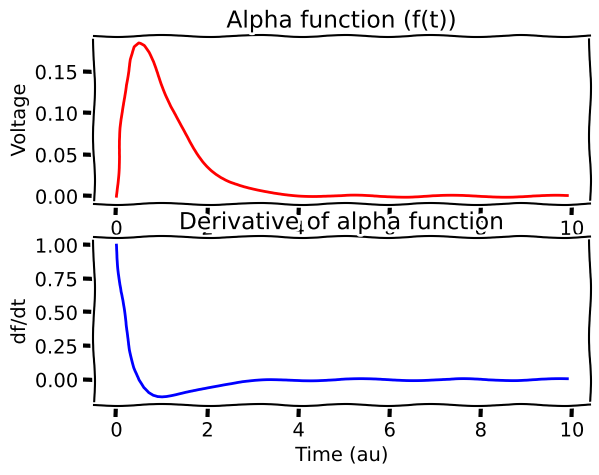

Recreate this plot in Python.
# Coding Exercise 2.1.1 (Calculus) | Jenna Tran

# Imports
import numpy as np
import scipy.optimize as opt  # import root-finding algorithm
import sympy as sp  # Python toolbox for symbolic maths
import matplotlib.pyplot as plt
from mpl_toolkits.mplot3d import Axes3D  # Toolbox for rendring 3D figures
from mpl_toolkits import mplot3d  # Toolbox for rendring 3D figures


def plot_alpha_func(t, f, df_dt):

  plt.figure()
  plt.subplot(2,1,1)
  plt.plot(t, f, 'r', label='Alpha function')
  plt.xlabel('Time (au)')
  plt.ylabel('Voltage')
  plt.title('Alpha function (f(t))')
  #plt.legend()

  plt.subplot(2,1,2)
  plt.plot(t, df_dt, 'b', label='Derivative')
  plt.title('Derivative of alpha function')
  plt.xlabel('Time (au)')
  plt.ylabel('df/dt')
  #plt.legend()


def plot_charge_transfer(t, PSP, numerical_integral):

  fig, axes = plt.subplots(1, 2)

  axes[0].plot(t, PSP)
  axes[0].set(xlabel = 't', ylabel = 'PSP')

  axes[1].plot(t, numerical_integral)
  axes[1].set(xlabel = 't', ylabel = 'Charge Transferred')

# Define time, time constant
t = np.arange(0, 10, .1)
tau = 0.5

# Compute alpha function
f = t * np.exp(-t/tau)

# Define u(t), v(t)
u_t = t
v_t = np.exp(-t/tau)

# Define du/dt, dv/dt
du_dt = 1
dv_dt = -1/tau * np.exp(-t/tau)

# Define full derivative
df_dt = u_t * dv_dt + v_t * du_dt

# Visualize
with plt.xkcd():
  plot_alpha_func(t, f, df_dt)

plt.show()
